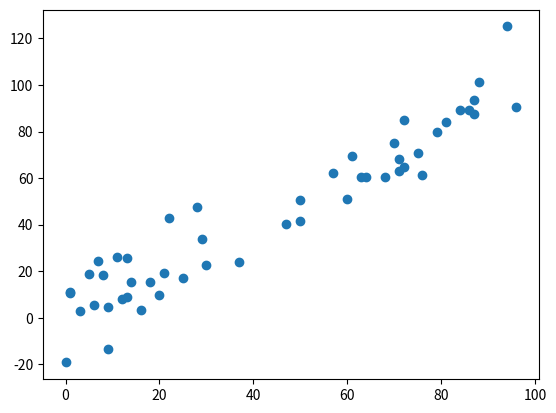

Source code (Python):
import numpy as np
import matplotlib.pyplot as plt

np.random.seed(1)

x = np.random.randint(0, 100, 50)

y = x + np.random.normal(0, 10, 50)

coef = np.corrcoef(x, y)
print(coef)
plt.scatter(x, y)
plt.show()